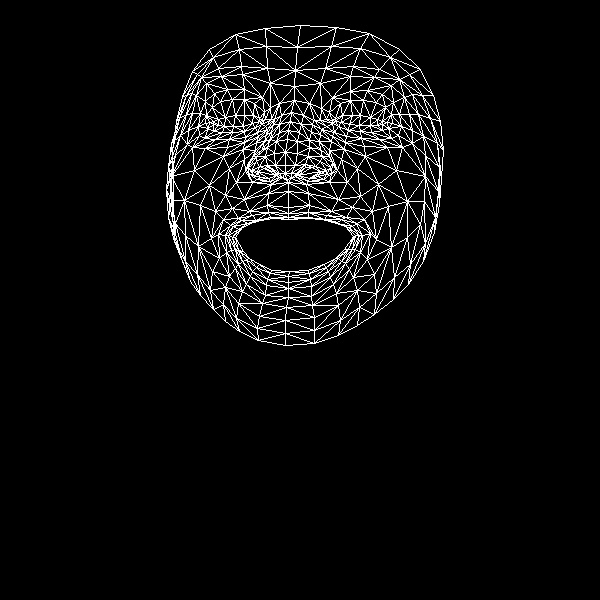

Source data for this figure (header and first rows):
, x, y
0, 288, 207
1, 285, 165
2, 288, 182
3, 279, 132
4, 285, 152
5, 287, 139
6, 291, 112
7, 213, 124
8, 294, 86
9, 295, 70
10, 300, 25
11, 288, 213
12, 288, 217
13, 288, 219
14, 289, 271
15, 288, 276
16, 288, 282
17, 288, 288
18, 288, 297
19, 285, 173
20, 276, 175
21, 182, 96
22, 244, 131
23, 232, 132
24, 222, 132
25, 208, 128
26, 255, 127
27, 232, 99
28, 244, 99
29, 220, 101
30, 212, 107
31, 199, 135
32, 238, 303
33, 209, 122
34, 171, 143
35, 188, 130
36, 229, 168
37, 267, 205
38, 270, 217
39, 249, 211
40, 238, 218
41, 256, 220
42, 247, 223
43, 226, 252
44, 275, 165
45, 274, 153
46, 196, 95
47, 256, 142
48, 248, 167
49, 248, 162
50, 194, 170
51, 276, 141
52, 221, 76
53, 206, 83
54, 192, 71
55, 270, 83
56, 254, 103
57, 218, 234
58, 181, 258
59, 258, 174
... 408 more rows
